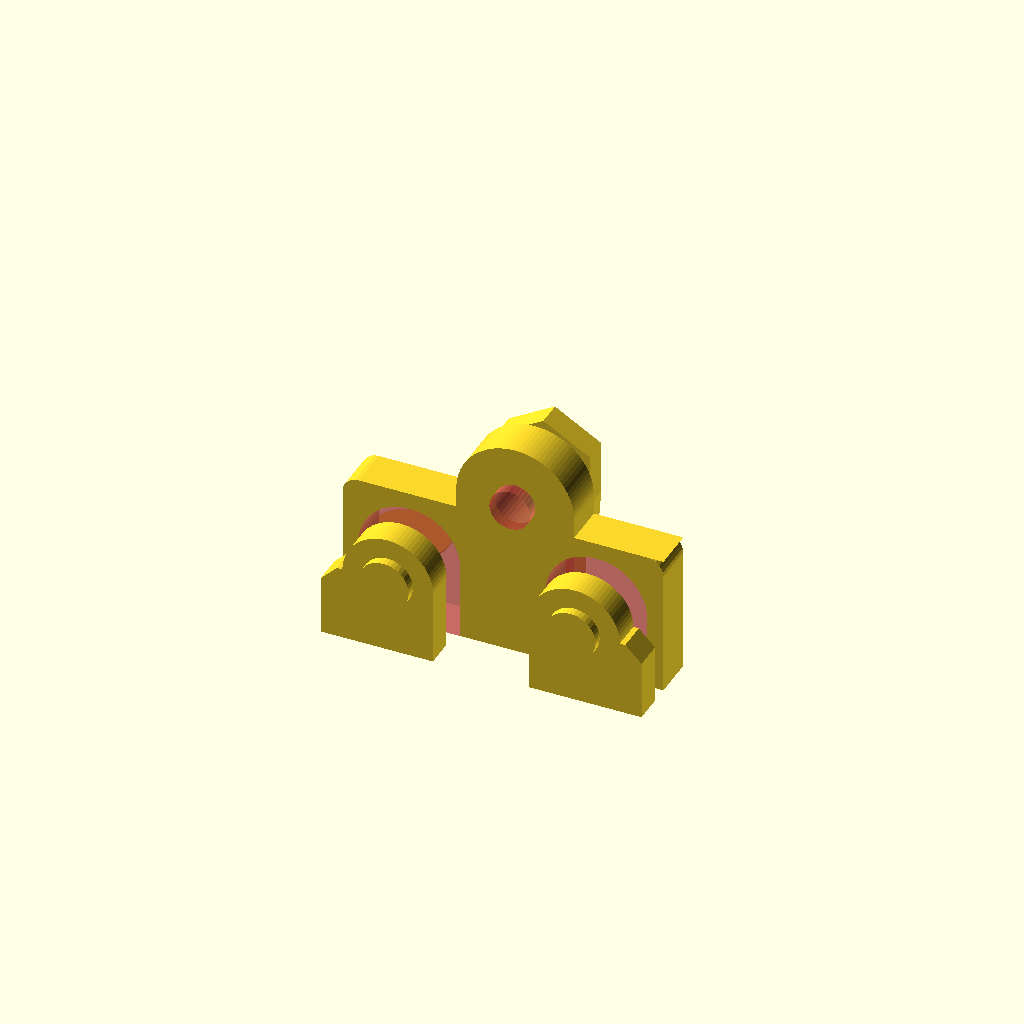
Cell 1 — every parameter at its default value.
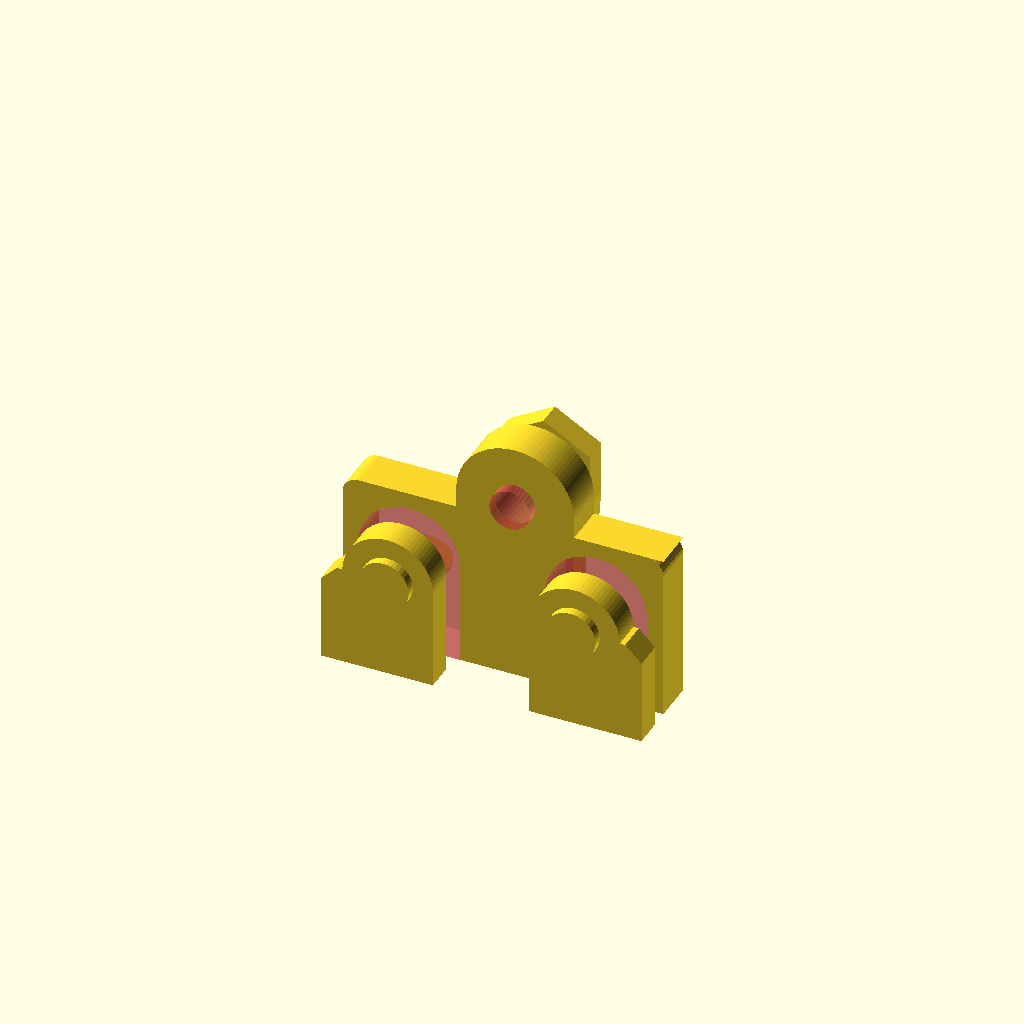
Cell 2: leadingEdge = 5 (everything else at default).
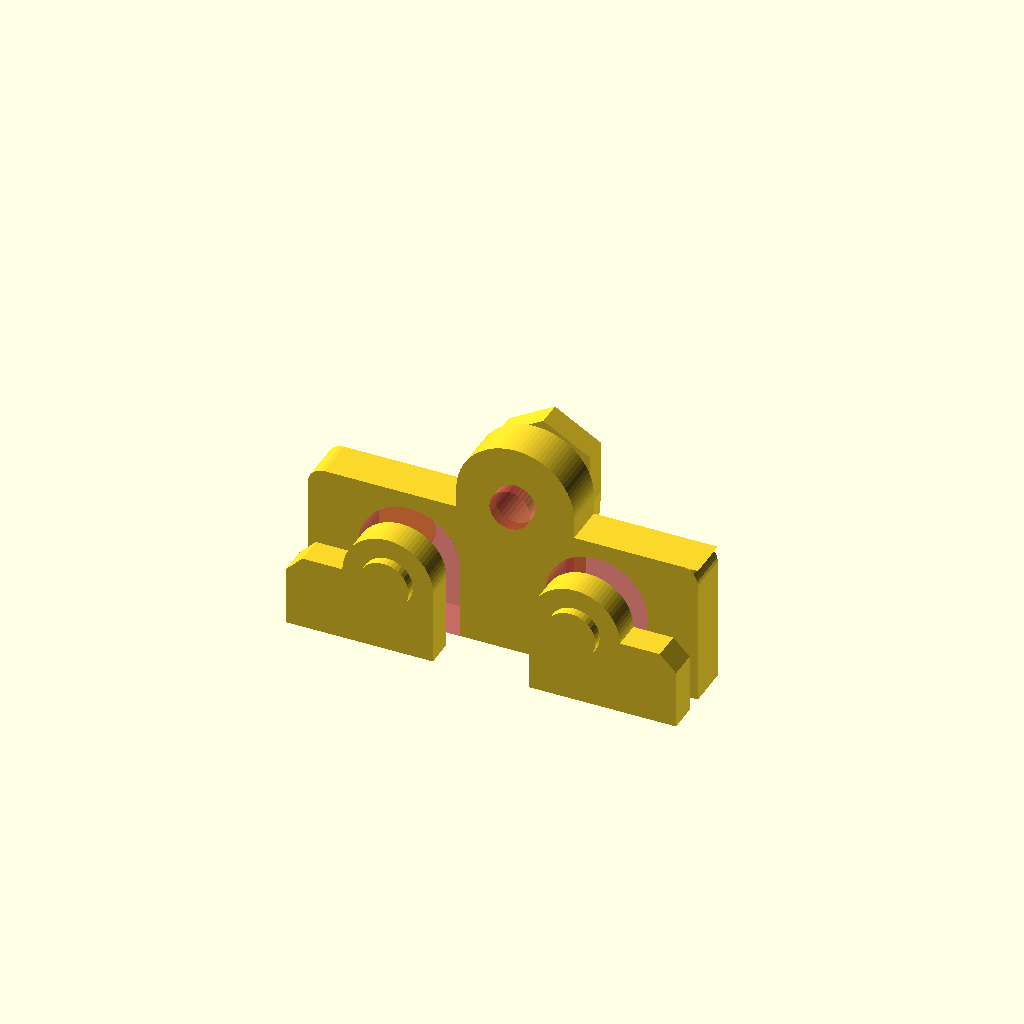
Cell 3: flankEdge = 5 (everything else at default).
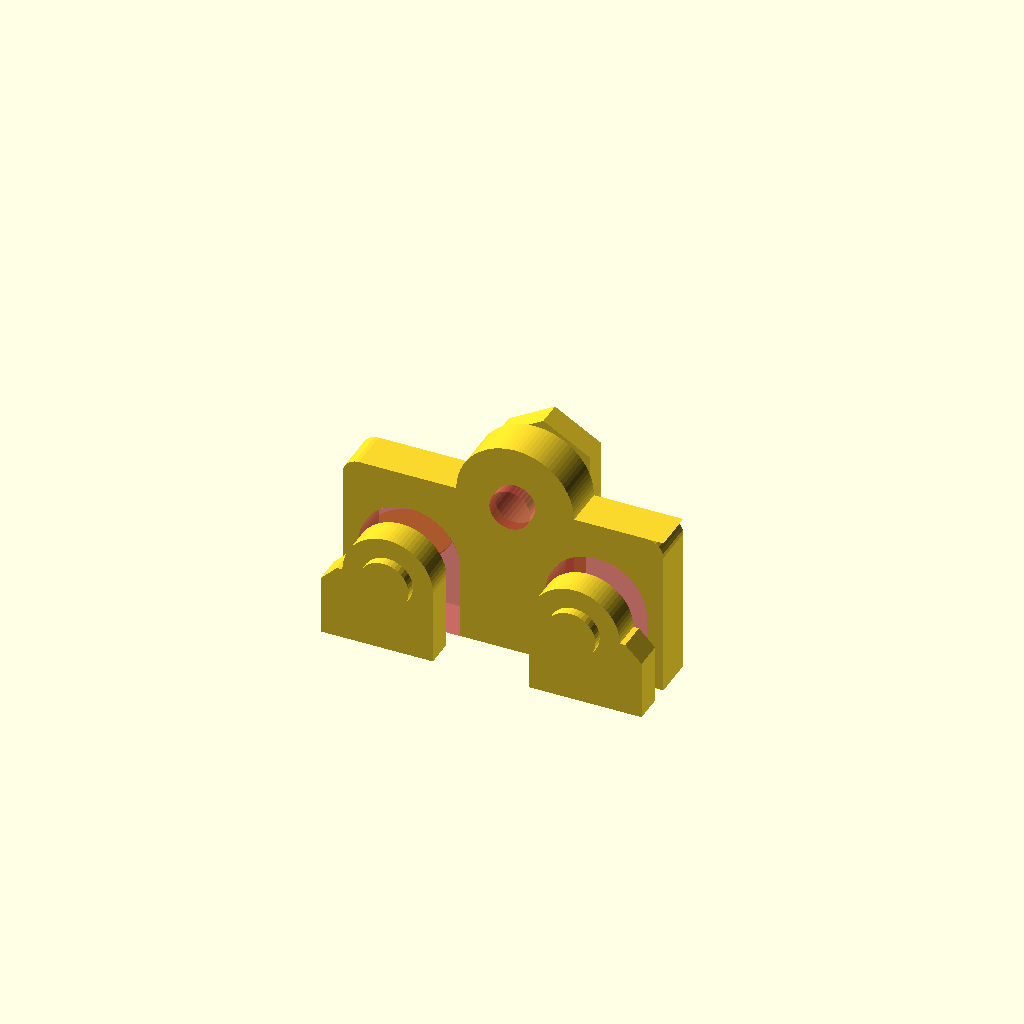
Cell 4: trailingEdge = 3.6 (everything else at default).
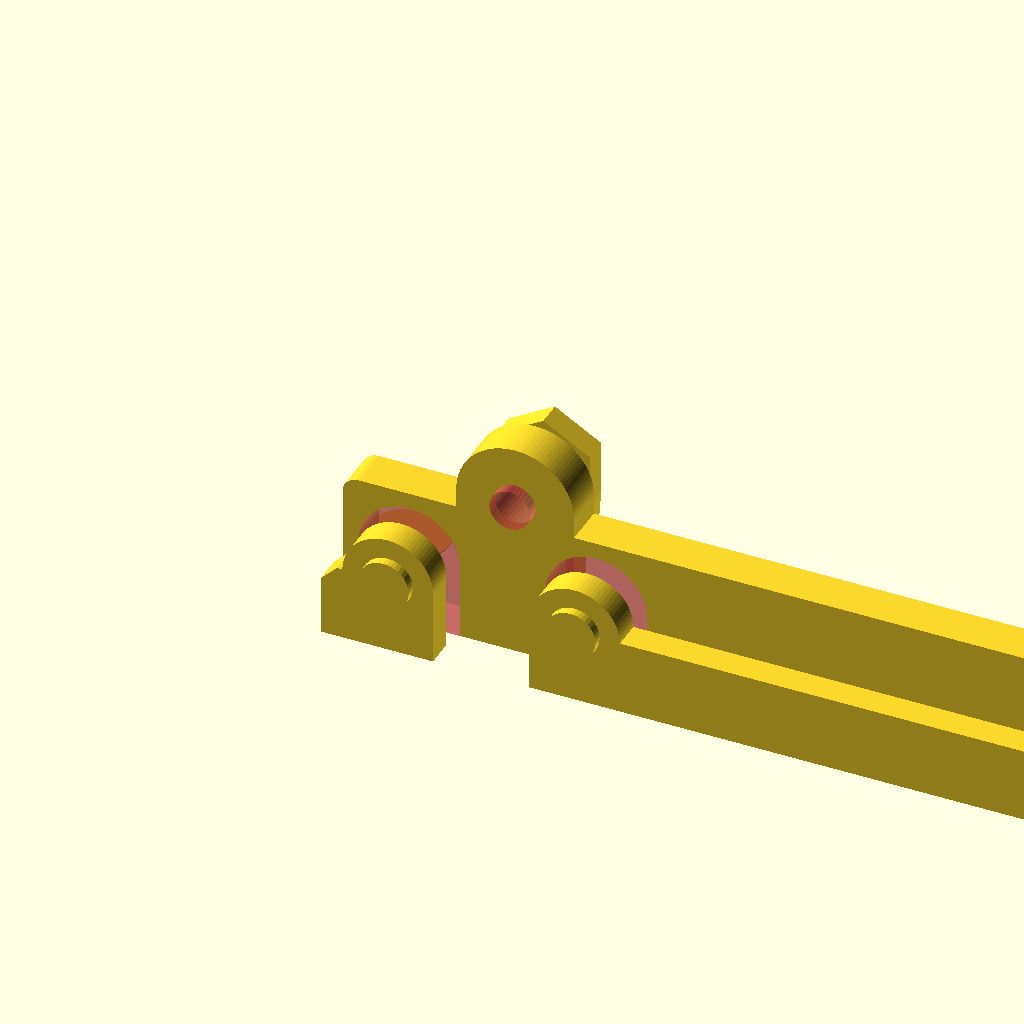
Cell 5: the same model with hBoardDriver = 100.
One fixed orthographic camera (rotation 55°, 0°, 25°; colour scheme Cornfield) for every cell.
OpenSCAD source file Advanced/02_02_33AddBedAdhesion.scad:
// Copyright (C) 2025 Arif K. Rafiq
// This program is free software: you can redistribute it and/or modify
// it under the terms of the GNU General Public License as published by
// the Free Software Foundation, either version 3 of the License, or
// (at your option) any later version.

// This program is distributed in the hope that it will be useful,
// but WITHOUT ANY WARRANTY; without even the implied warranty of
// MERCHANTABILITY or FITNESS FOR A PARTICULAR PURPOSE.  See the
// GNU General Public License for more details.

// You should have received a copy of the GNU General Public License
// along with this file.  If not, see <https://www.gnu.org/licenses/>,
// or write to: license@temperedoptimism.com


/* 
(b)readth       :(w)est (X-)   (c)enter (X0) (e)east (X+)
(h)eight        :(d)own (Z-)   (g)round(Z0)  (u)p (Z+)

Vectors (v)     :(x), (y), (z)
Thicknesses (t) : Thicknesses to resolve 3D printer limits or rendering issues.
Proportion (p)  : container for grouping (r)adius and (i)ntensity into a singl 2d vector acccessed using .x and .y respectively
*/
/* 17:08 */
// Fixed in example3.scad       // Set limits in customizer
/* [Thicknesses (x),(y),(z)] */
tFitGap = [0.16, 0.16, 0.16];   //[0.00:0.01:0.64] 
tWallMin = [0.40, 0.40, 0.16];  //[0.16:0.08:1.60] 
/* [Proportional (x):(Radius, (y):(i)ntensity] */
pHexSink = [3.5, 2.3];          //[0.10:0.02:20.00] 
pFastShaft064 = [1.36, 5.80]; //0.10:0.02:20.00]
pFastShaft095 = [1.36, 9.30]; //0.10:0.02:20.00]
pWashSink = [4.00, 1.00]; //0.10:0.02:20.00]
/* [2D vectors (x), (y)] */
vTerminalW = [5.0, 5.0];     //[0.00:0.10:100] 
vTerminalE = [23.4, 5.0];    //[0.00:0.10:100]
vThermal = [ 15.4, 13.6];    //[0.00:0.10:100.00]
/* [Scalars] */
yControllerThermal=5.0; //[5.0:0.1:8.4]
leadingEdge = 2.4; //[0.8:0.4:5.0]
flankEdge = 1.6; //[0.8:0.4:5.0]
trailingEdge = 1.6; //[0.8:0.4:3.6]
hBoardDriver = 28.4; //[20:0.1:100.0]
hBoard = 1.6; //0.8:04:3.2]
hBoardController = 1.6; //[0.8:04:3.2]
// Adding space
hSpacer = 4.2; //[2.8:0.4:14]
rCorner = 1.6; //0.1
rTerminal = 5.0; //0.1
rThermal = 5.0;  //0.1
/* [Special ] */
fa0 = 4.0;     //[1:1:60]  
fs0 = 0.4;     //[0.1:0.1:4.0]  
fx0 = 3;       //[1,2,3,4,5,6,7,8,9,10]
/* [Hidden] */ 
tEps=0.01; 

/* Calucualted at run time. */
pHexSurround = [pHexSink.x + (tWallMin.x * 2) + tFitGap.x, pHexSink.y + tWallMin.y + tFitGap.y];
pExtension = [pFastShaft064.x + ((tWallMin.x + tFitGap.x)* 2), pFastShaft064.y + tWallMin.y + tFitGap.y - pHexSurround.y -hBoard - pWashSink.y];
aControllerRest= asin((vThermal.y - yControllerThermal - tFitGap.z - vTerminalW.y)/rThermal);

//30.00-35.00 Circles, Also look at the customizer!!
// Rotate
rotate([90,0,0]){
  difference(){
    union() {
      // hex pocket surround
      linear_extrude(pHexSurround.y, convexity=fx0){ 
        polygon([[vTerminalW.x + pHexSurround.x, vTerminalW.y],
              [ vTerminalW.x + pHexSurround.x, -leadingEdge],
              [-flankEdge, -leadingEdge],
              [-flankEdge, vTerminalW.y - rCorner],
              [-flankEdge + rCorner, vTerminalW.y]]);
        polygon([[vTerminalE.x - pHexSurround.x, vTerminalE.y],
              [ vTerminalE.x - pHexSurround.x, -leadingEdge],
              [hBoardDriver + flankEdge, -leadingEdge],
              [hBoardDriver + flankEdge, vTerminalE.y - rCorner],
              [hBoardDriver + flankEdge - rCorner, vTerminalE.y]]);       
              
        for(v = [vTerminalW, vTerminalE]){
          translate(v)  circle(pHexSurround.x, $fa=fa0, $fs=fs0 );
        }
      }
      // shaft extension
      for(v= [vTerminalW, vTerminalE]){
          translate([v.x, v.y, pHexSurround.y - tEps]) cylinder(pExtension.y + tEps, r=pExtension.x, $fa=fa0, $fs=fs0);
      }
      // board spacer
      translate([0, 0, -hBoard - tFitGap.y - hSpacer]) linear_extrude(hSpacer, convexity=fx0){
          polygon([[-flankEdge, -leadingEdge],
          [hBoardDriver + flankEdge, -leadingEdge],
          for(a = [0:max(fa0,(fs0*360)/(2*PI*rCorner)):90]) [rCorner *cos(a), rCorner *sin(a)] + [hBoardDriver + flankEdge - rCorner, vTerminalE.y + rTerminal + trailingEdge - rCorner ],
          [hBoardDriver + flankEdge, vTerminalE.y + rTerminal + trailingEdge],
          [vThermal.x + rThermal +(tWallMin.x * 2), vTerminalE.y + rTerminal + trailingEdge],
          [vThermal.x + rThermal +(tWallMin.x * 2), vThermal.y],
          [vThermal.x - rThermal -(tWallMin.x * 2), vThermal.y],
          [vThermal.x - rThermal -(tWallMin.x * 2), vTerminalW.y + rTerminal + trailingEdge],
          [-flankEdge, vTerminalW.y + rTerminal + trailingEdge],
          for(a = [90:max(fa0,(fs0*360)/(2*PI*rCorner)):180]) [rCorner *cos(a), rCorner *sin(a)] + [-flankEdge + rCorner, vTerminalW.y + rTerminal + trailingEdge - rCorner ]]);
          translate(vThermal) circle(rThermal + (tWallMin.x * 2), $fa=fa0, $fs=fs0);
      }
    // controller rest
      
    #translate([0,0, -hBoard - tFitGap.y - hSpacer - hBoardController - tFitGap.y - (tEps*2)]) linear_extrude(hBoardController + tFitGap.y +(tEps*2), convexity=fx0) {
       polygon([[vTerminalW.x + rTerminal, - leadingEdge],
       for(a = [0:max(fa0,(fs0*360)/(2*PI*rTerminal)):aControllerRest]) [rTerminal *cos(a), rTerminal *sin(a)] +vTerminalW,
       for(a = [180 -aControllerRest:max(fa0,(fs0*360)/(2*PI*rTerminal)):180]) 
    [rTerminal *cos(a), rTerminal *sin(a)] +vTerminalE,
       [vTerminalE.x - rTerminal, -leadingEdge]]);
     }
     // thermal hex pocket
translate([0, 0, -hBoard -tFitGap.y -hSpacer -hBoardController -tFitGap.y -pHexSink.y -tFitGap.y]) linear_extrude(pHexSink.y +tFitGap.y, convexity=fx0) {
    polygon([for(a = [90:-60:-30]) [(pHexSink.x +tFitGap.x +(tWallMin.x *4)) *cos(a), (pHexSink.x +tFitGap.x +(tWallMin.x *4)) *sin(a)] +vThermal
        ,for(a = [180 -aControllerRest:max(fa0,(fs0*360)/(2*PI*rTerminal)):180]) [rTerminal *cos(a), rTerminal *sin(a)] +vTerminalE
        ,[vTerminalE.x -rTerminal, -leadingEdge]
        ,[vTerminalW.x +rTerminal, -leadingEdge]
        ,for(a = [0:max(fa0,(fs0*360)/(2*PI*rTerminal)):aControllerRest]) [rTerminal *cos(a), rTerminal *sin(a)] +vTerminalW
        ,for(a = [210:-60:90]) [(pHexSink.x +tFitGap.x +(tWallMin.x *4)) *cos(a), (pHexSink.x +tFitGap.x +(tWallMin.x *4)) *sin(a)] +vThermal
            ,for(a=[90:60:450]) [(pHexSink.x +tFitGap.x) *cos(a), (pHexSink.x +tFitGap.x) * sin(a) ] +vThermal
    ]);
        
} 
    }
      
    for(v = [vTerminalW, vTerminalE]){
        // hex pocket
        #translate([v.x, v.y, -tEps]) rotate([0,0,30]) cylinder(pHexSurround.y - tWallMin.y + tEps, r=pHexSurround.x - (tWallMin.x * 2), $fn=6);
        // fastner hole
        #translate([v.x, v.y, -hBoard -pWashSink.y]) cylinder(pFastShaft064.y + tFitGap.y, r=pFastShaft064.x + (tFitGap.x * 2), $fa=fa0, $fs=fs0);
     
    }
   #translate([vThermal.x, vThermal.y, -hBoard + pWashSink.y]) rotate([0,180,0]) 
        cylinder(pFastShaft095.y + tFitGap.y, r=pFastShaft095.x + (tFitGap.x * 4), $fa=fa0, $fs=fs0);

    // terminal guide
   #translate([vTerminalW.x, vTerminalW.y, -hBoard - tFitGap.y -hSpacer -tEps ]) linear_extrude(hSpacer + (tEps *2), convexity=fx0) {
        polygon([for(a = [0:max(fa0, (fs0*360)/(2*PI*rTerminal)):180]) [rTerminal * cos(a), rTerminal *sin(a)]
        ,[-rTerminal, -vTerminalW.y -leadingEdge -tEps]
        ,[rTerminal, -vTerminalW.y -leadingEdge -tEps]]);
   }
   /* Mirror */
   #translate([vTerminalE.x, vTerminalE.y, -hBoard - tFitGap.y -hSpacer -tEps ]) linear_extrude(hSpacer + (tEps *2), convexity=fx0) {
        mirror([1,0,0]) 
        polygon([for(a = [0:max(fa0, (fs0*360)/(2*PI*rTerminal)):180]) [rTerminal * cos(a), rTerminal *sin(a)]
        ,[-rTerminal, -vTerminalW.y -leadingEdge -tEps]
        ,[rTerminal, -vTerminalW.y -leadingEdge -tEps]]);
   }
  }
}

// improved bed adhesion
translate([-flankEdge /2, hBoard + tFitGap.y + hSpacer -tEps, -leadingEdge]) 
    linear_extrude(tWallMin.z, convexity=fx0){
      translate([-flankEdge /2, 0]) square([flankEdge, 8.0]);
      translate([0, 8.0]) circle(4.0,$fa=fa0, $fs=fs0);
}
Customizer parameters (derived from the source; name, type, default, range or options):
tFitGap: vector, default [0.16, 0.16, 0.16], range 0 to 0.64, step 0.01
tWallMin: vector, default [0.4, 0.4, 0.16], range 0.16 to 1.6, step 0.08
pHexSink: vector, default [3.5, 2.3], range 0.1 to 20, step 0.02
pFastShaft064: vector, default [1.36, 5.8]
pFastShaft095: vector, default [1.36, 9.3]
pWashSink: vector, default [4, 1]
vTerminalW: vector, default [5, 5], range 0 to 100, step 0.1
vTerminalE: vector, default [23.4, 5], range 0 to 100, step 0.1
vThermal: vector, default [15.4, 13.6], range 0 to 100, step 0.1
yControllerThermal: number, default 5, range 5 to 8.4, step 0.1
leadingEdge: number, default 2.4, range 0.8 to 5, step 0.4
flankEdge: number, default 1.6, range 0.8 to 5, step 0.4
trailingEdge: number, default 1.6, range 0.8 to 3.6, step 0.4
hBoardDriver: number, default 28.4, range 20 to 100, step 0.1
hBoard: number, default 1.6
hBoardController: number, default 1.6, range 0.8 to 3.2, step 4
hSpacer: number, default 4.2, range 2.8 to 14, step 0.4
rCorner: number, default 1.6
rTerminal: number, default 5
rThermal: number, default 5
fa0: number, default 4, range 1 to 60, step 1
fs0: number, default 0.4, range 0.1 to 4, step 0.1
fx0: number, default 3, options 1, 2, 3, 4, 5, 6, 7, 8, 9, 10
